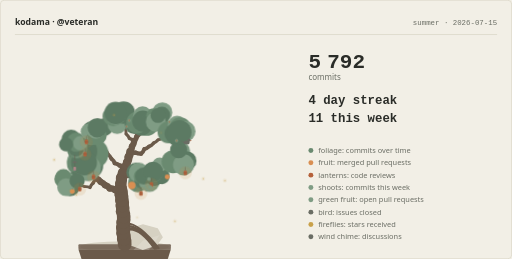
t = 0.00 s
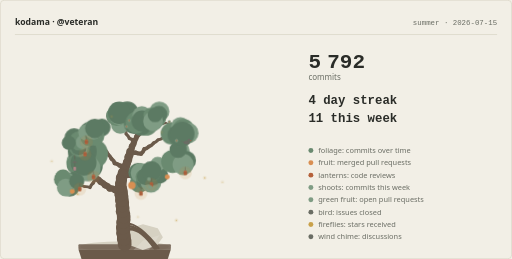
t = 4.50 s
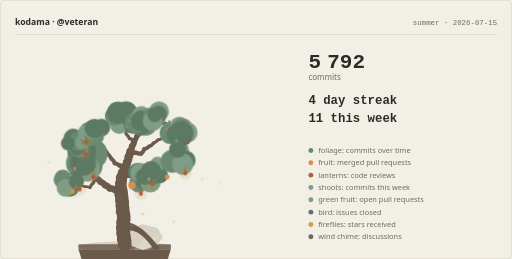
t = 5.63 s
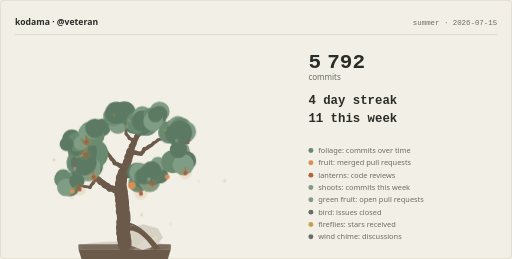
t = 6.75 s
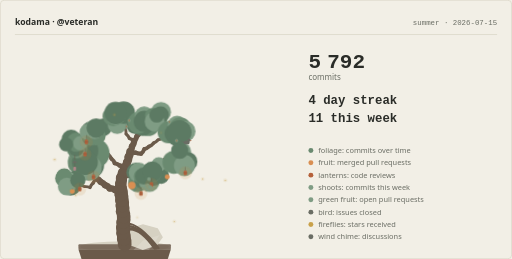
t = 7.88 s
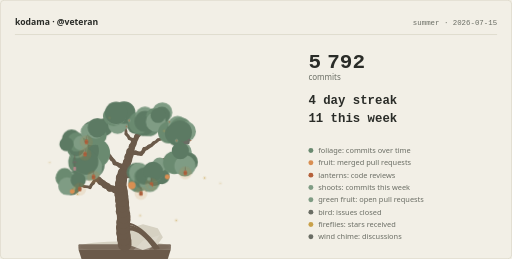
t = 9.00 s

The animated SVG that drew these frames (rendered in a browser with its animation timeline set to each time). Animation: 4 CSS @keyframes rules; frames cover the first 9.00 s, repeats indefinitely.

<svg xmlns="http://www.w3.org/2000/svg" width="830" height="420" viewBox="0 0 830 420" role="img" lang="en"><title>An 11-year tree, 5792 commits, 3 ripening persimmons, 7 lanterns for code reviews.</title><desc>A bonsai grown from the public GitHub history of veteran, drawn for 2026-07-15. Styled as seki-joju, root over rock, read from how this account works. Season: summer. Maturity level 7 of 13, in a stone pot. Every element is recomputable from public history; nothing here is random or purchasable.</desc><style>svg{--kd-bg:#f2efe6;--kd-card:#e9e5d9;--kd-border:#d6d1c2;--kd-trunk:#6b5a4a;--kd-foliage1:#5c7a63;--kd-foliage2:#6a8a70;--kd-foliage3:#7f9c84;--kd-blossom1:#c98a94;--kd-blossom2:#b5707e;--kd-fruit1:#c4703c;--kd-fruit2:#d98f52;--kd-accent:#b5613a;--kd-firefly:#c9a14a;--kd-glow:#c98a3c;--kd-snow:#f7f5ee;--kd-textPrimary:#2a2c28;--kd-textSecondary:#6a6d64}@media(prefers-color-scheme:dark){svg{--kd-bg:#2b2f45;--kd-card:#333852;--kd-border:#454b66;--kd-trunk:#5c4f45;--kd-foliage1:#46685a;--kd-foliage2:#5a806c;--kd-foliage3:#74997f;--kd-blossom1:#e8a0b4;--kd-blossom2:#d4738f;--kd-fruit1:#d97e42;--kd-fruit2:#edaa63;--kd-accent:#e8c170;--kd-firefly:#f0dfa8;--kd-glow:#e8c170;--kd-snow:#e4e8f0;--kd-textPrimary:#f0eee8;--kd-textSecondary:#a8aec4}}.kd-pad{transform-box:view-box;transform-origin:202px 396px;animation:kd-sway 8s ease-in-out infinite}.kd-pad:nth-of-type(2n){animation-duration:7s;animation-delay:-1.5s}.kd-pad:nth-of-type(3n){animation-duration:9s;animation-delay:-3.5s}.kd-petal{animation:kd-fall 6s linear infinite}.kd-petal:nth-of-type(2n){animation-delay:-2s}.kd-petal:nth-of-type(3n){animation-delay:-4s}.kd-flake{animation:kd-fall 7s linear infinite}.kd-flake:nth-of-type(2n){animation-delay:-2.5s}.kd-flake:nth-of-type(3n){animation-delay:-4.5s}.kd-firefly{animation:kd-drift 4s ease-in-out infinite}.kd-firefly:nth-of-type(2n){animation-delay:-1.3s}.kd-firefly:nth-of-type(3n){animation-delay:-2.6s}.kd-butterfly{animation:kd-wander 5s ease-in-out infinite}.kd-butterfly:nth-of-type(2n){animation-delay:-1.7s}.kd-butterfly:nth-of-type(3n){animation-delay:-3.3s}@keyframes kd-sway{0%,100%{transform:rotate(-0.8deg)}50%{transform:rotate(0.8deg)}}@keyframes kd-fall{0%{transform:translateY(0);opacity:.85}80%{opacity:.85}100%{transform:translateY(46px);opacity:0}}@keyframes kd-drift{0%,100%{transform:translate(0,0);opacity:.3}50%{transform:translate(10px,-6px);opacity:.8}}@keyframes kd-wander{0%,100%{transform:translate(0,0)}50%{transform:translate(9px,-7px)}}@media(prefers-reduced-motion:reduce){.kd-pad,.kd-petal,.kd-flake,.kd-firefly,.kd-butterfly{animation:none}}</style><rect x="0" y="0" width="830" height="420" fill="var(--kd-bg)"/><rect x="0.5" y="0.5" width="829" height="419" fill="none" stroke="var(--kd-border)" stroke-width="1" rx="6"/><g class="kd-header"><text x="24" y="40" fill="var(--kd-textPrimary)" font-family="system-ui, -apple-system, &apos;Segoe UI&apos;, sans-serif" font-size="14" font-weight="600">kodama · @veteran</text><text x="806" y="40" fill="var(--kd-textSecondary)" font-family="ui-monospace, &apos;Cascadia Code&apos;, Consolas, &apos;SF Mono&apos;, monospace" font-size="12" text-anchor="end">summer · 2026-07-15</text><line x1="24" y1="56" x2="806" y2="56" stroke="var(--kd-border)" stroke-width="1"/></g><g class="kd-tree"><g class="kd-substrate"><ellipse cx="202" cy="400" rx="72" ry="8.8" fill="var(--kd-border)"/><rect x="127" y="396" width="150" height="8" rx="1.5" fill="var(--kd-trunk)" opacity="0.85"/><path d="M127 404L277 404L265 442L139 442Z" fill="var(--kd-trunk)"/><path d="M139 442L265 442L261 436L143 436Z" fill="var(--kd-bg)" opacity="0.25"/></g><g class="kd-stone"><path d="M263.96 384.72L254.2 397.93L231.41 405.6L210.58 397.65L200.43 385.4L212.02 369.44L231.71 363.84L255.69 370.04Z" fill="var(--kd-border)"/><path d="M259.09 381L241.45 405.6L216.25 405.6L232 390.02Z" fill="var(--kd-bg)" opacity="0.22"/><path d="M205 372Q225.7 366.04 250.9 402.4" fill="none" stroke="var(--kd-trunk)" stroke-width="4.97" stroke-linecap="round"/><path d="M205 367Q225.7 364.19 254.05 402.4" fill="none" stroke="var(--kd-trunk)" stroke-width="4.07" stroke-linecap="round"/><path d="M205 362Q225.7 362.35 257.2 402.4" fill="none" stroke="var(--kd-trunk)" stroke-width="3.16" stroke-linecap="round"/></g><g class="kd-branches" stroke="var(--kd-trunk)" fill="none" stroke-linecap="round" stroke-linejoin="round"><path d="M202 396Q202.58 391.36 200.66 387.1" stroke-width="22.48"/><path d="M200.66 387.1Q201.37 382.48 199.58 378.17" stroke-width="22.36"/><path d="M199.58 378.17Q200.61 373.61 199.12 369.18" stroke-width="22.24"/><path d="M199.12 369.18Q200.66 364.76 199.68 360.19" stroke-width="22.13"/><path d="M199.68 360.19Q201.22 355.78 200.24 351.21" stroke-width="22.01"/><path d="M200.24 351.21Q200.66 346.56 198.59 342.36" stroke-width="21.89"/><path d="M198.59 342.36Q199.65 337.81 198.19 333.37" stroke-width="21.77"/><path d="M198.19 333.37Q199.08 328.79 197.45 324.4" stroke-width="21.65"/><path d="M197.45 324.4Q198.18 319.79 196.41 315.46" stroke-width="21.53"/><path d="M196.41 315.46Q197.12 310.84 195.32 306.53" stroke-width="21.41"/><path d="M195.32 306.53Q196.79 302.09 195.74 297.54" stroke-width="18.26"/><path d="M195.74 297.54Q197.5 293.21 196.75 288.6" stroke-width="18.11"/><path d="M196.75 288.6Q199.46 284.79 199.8 280.13" stroke-width="17.97"/><path d="M199.8 280.13Q202.38 276.24 202.57 271.57" stroke-width="15.31"/><path d="M202.57 271.57Q205.42 267.86 205.94 263.22" stroke-width="13.31"/><path d="M205.94 263.22Q208.39 259.24 208.41 254.57" stroke-width="13.11"/><path d="M208.41 254.57Q210.91 250.62 210.99 245.94" stroke-width="12.91"/><path d="M195.32 306.53Q190.68 305.98 186.43 307.91" stroke-width="10.95"/><path d="M186.43 307.91Q182.5 305.38 177.83 305.26" stroke-width="10.7"/><path d="M177.83 305.26Q174.77 301.73 170.32 300.3" stroke-width="10.46"/><path d="M210.99 245.94Q213.67 242.12 213.98 237.45" stroke-width="10.46"/><path d="M170.32 300.3Q167.51 296.57 163.17 294.83" stroke-width="10.21"/><path d="M213.98 237.45Q216.86 233.77 217.41 229.13" stroke-width="10.21"/><path d="M163.17 294.83Q160.38 291.08 156.05 289.33" stroke-width="9.95"/><path d="M199.8 280.13Q203.27 283.25 207.87 284.11" stroke-width="9.13"/><path d="M207.87 284.11Q212.47 284.89 216.82 283.17" stroke-width="8.84"/><path d="M216.82 283.17Q221.45 283.8 225.73 281.94" stroke-width="8.54"/><path d="M217.41 229.13Q220.64 225.76 221.64 221.19" stroke-width="8.23"/><path d="M156.05 289.33Q153.36 285.51 149.07 283.65" stroke-width="7.91"/><path d="M225.73 281.94Q230.38 281.47 234.11 278.66" stroke-width="7.91"/><path d="M221.64 221.19Q225.32 218.3 226.96 213.93" stroke-width="7.91"/><path d="M149.07 283.65Q146.72 279.61 142.61 277.38" stroke-width="7.57"/><path d="M234.11 278.66Q238.7 277.77 242.16 274.63" stroke-width="7.57"/><path d="M202.57 271.57Q198.77 268.84 194.11 268.48" stroke-width="7.22"/><path d="M210.99 245.94Q215.19 247.99 219.84 247.56" stroke-width="7.22"/><path d="M142.61 277.38Q140.53 273.2 136.57 270.71" stroke-width="7.22"/><path d="M242.16 274.63Q246.64 273.31 249.78 269.85" stroke-width="7.22"/><path d="M194.11 268.48Q190.55 265.46 185.94 264.73" stroke-width="6.85"/><path d="M219.84 247.56Q224.04 249.61 228.7 249.17" stroke-width="6.85"/><path d="M226.96 213.93Q231.25 212.08 233.95 208.26" stroke-width="6.85"/><path d="M185.94 264.73Q184.26 260.36 180.57 257.5" stroke-width="6.46"/><path d="M228.7 249.17Q232.3 246.2 233.83 241.79" stroke-width="6.46"/><path d="M249.78 269.85Q254.26 268.52 257.4 265.06" stroke-width="6.46"/><path d="M180.57 257.5Q178.87 253.15 175.16 250.31" stroke-width="6.04"/><path d="M233.83 241.79Q238.37 240.66 241.66 237.35" stroke-width="6.04"/><path d="M257.4 265.06Q261.83 263.57 264.84 260" stroke-width="6.04"/><path d="M156.05 289.33Q152.47 292.32 150.95 296.74" stroke-width="5.59"/><path d="M175.16 250.31Q173.53 245.93 169.85 243.04" stroke-width="5.59"/><path d="M136.57 270.71Q134.67 266.44 130.83 263.78" stroke-width="5.59"/><path d="M217.41 229.13Q214.24 225.7 209.75 224.41" stroke-width="5.59"/><path d="M241.66 237.35Q246.04 235.71 248.94 232.04" stroke-width="5.59"/><path d="M264.84 260Q269.26 258.47 272.25 254.87" stroke-width="5.59"/><path d="M233.95 208.26Q238.6 207.79 242.33 204.98" stroke-width="5.59"/><path d="M150.95 296.74Q147.37 299.74 145.85 304.16" stroke-width="5.1"/><path d="M209.75 224.41Q208.03 220.07 204.31 217.24" stroke-width="5.1"/><path d="M248.94 232.04Q253.32 230.43 256.22 226.76" stroke-width="5.1"/><path d="M272.25 254.87Q276.8 253.85 280.17 250.6" stroke-width="5.1"/><path d="M242.33 204.98Q247 205.21 251.11 202.98" stroke-width="5.1"/><path d="M145.85 304.16Q141.6 302.22 136.96 302.77" stroke-width="4.56"/><path d="M169.85 243.04Q168.76 238.5 165.47 235.18" stroke-width="4.56"/><path d="M130.83 263.78Q128.17 259.93 123.91 258.02" stroke-width="4.56"/><path d="M204.31 217.24Q204.78 212.59 202.76 208.38" stroke-width="4.56"/><path d="M256.22 226.76Q260.84 226.06 264.42 223.06" stroke-width="4.56"/><path d="M280.17 250.6Q284.82 250.19 288.59 247.42" stroke-width="4.56"/><path d="M251.11 202.98Q255.77 203.26 259.9 201.08" stroke-width="4.56"/><path d="M136.96 302.77Q132.71 300.82 128.07 301.37" stroke-width="3.95"/><path d="M165.47 235.18Q163.24 231.07 159.2 228.73" stroke-width="3.95"/><path d="M123.91 258.02Q123.7 253.36 121.09 249.48" stroke-width="3.95"/><path d="M202.76 208.38Q202.24 203.73 199.38 200.03" stroke-width="3.95"/><path d="M264.42 223.06Q269.04 222.35 272.62 219.34" stroke-width="3.95"/><path d="M136.57 270.71Q134.46 266.54 130.49 264.08" stroke-width="3.23"/><path d="M128.07 301.37Q124.89 297.95 120.39 296.68" stroke-width="3.23"/><path d="M226.96 213.93Q224.16 210.19 219.82 208.45" stroke-width="3.23"/><path d="M159.2 228.73Q156.95 224.63 152.9 222.3" stroke-width="3.23"/><path d="M121.09 249.48Q122.77 245.11 121.94 240.51" stroke-width="3.23"/><path d="M233.95 208.26Q233.87 203.59 231.38 199.64" stroke-width="3.23"/><path d="M288.59 247.42Q293.18 246.59 296.68 243.49" stroke-width="3.23"/><path d="M259.9 201.08Q264.57 201.39 268.71 199.23" stroke-width="3.23"/><path d="M272.62 219.34Q277.28 219.76 281.47 217.7" stroke-width="3.23"/><path d="M225.73 281.94Q226.73 286.51 229.95 289.89" stroke-width="2.28"/><path d="M136.57 270.71Q140.61 268.36 142.85 264.26" stroke-width="2.28"/><path d="M169.85 243.04Q165.21 243.61 161.54 246.5" stroke-width="2.28"/><path d="M249.78 269.85Q251.17 274.31 254.67 277.41" stroke-width="2.28"/><path d="M130.83 263.78Q135.28 262.36 138.35 258.84" stroke-width="2.28"/><path d="M130.49 264.08Q126.67 266.76 124.8 271.05" stroke-width="2.28"/><path d="M120.39 296.68Q116.96 293.51 112.38 292.58" stroke-width="2.28"/><path d="M219.82 208.45Q220.53 203.83 218.73 199.52" stroke-width="2.28"/><path d="M152.9 222.3Q155.24 218.26 155.15 213.59" stroke-width="2.28"/><path d="M121.94 240.51Q124.1 236.37 123.79 231.71" stroke-width="2.28"/><path d="M231.38 199.64Q231.5 194.97 229.18 190.91" stroke-width="2.28"/><path d="M199.38 200.03Q199.19 195.37 196.6 191.47" stroke-width="2.28"/><path d="M199.38 200.03Q194.74 200.64 191.1 203.57" stroke-width="2.28"/><path d="M288.59 247.42Q288.17 252.08 290.23 256.27" stroke-width="2.28"/><path d="M259.9 201.08Q260.05 196.41 257.74 192.35" stroke-width="2.28"/><path d="M296.68 243.49Q300.67 241.05 302.81 236.9" stroke-width="2.28"/><path d="M268.71 199.23Q273.09 200.86 277.68 199.98" stroke-width="2.28"/><path d="M281.47 217.7Q285.99 216.51 289.24 213.15" stroke-width="2.28"/></g><g class="kd-foliage"><g class="kd-pad"><circle cx="222.2" cy="279.84" r="15.7" fill="var(--kd-foliage1)"/><circle cx="224.57" cy="296.96" r="15.39" fill="var(--kd-foliage2)"/><circle cx="226.46" cy="280.27" r="16.12" fill="var(--kd-foliage3)"/><circle cx="231.92" cy="294.16" r="12.42" fill="var(--kd-foliage1)"/><circle cx="229.69" cy="286.41" r="11.46" fill="var(--kd-foliage2)"/><circle cx="243.43" cy="295.04" r="16.76" fill="var(--kd-foliage3)"/><circle cx="234.24" cy="285.77" r="13.74" fill="var(--kd-foliage1)"/></g><g class="kd-pad"><circle cx="143.9" cy="267.43" r="23.89" fill="var(--kd-foliage1)"/><circle cx="151.73" cy="249.11" r="24.64" fill="var(--kd-foliage2)"/><circle cx="125.43" cy="261.5" r="16.81" fill="var(--kd-foliage3)"/><circle cx="134.71" cy="244.88" r="23.41" fill="var(--kd-foliage1)"/><circle cx="126.16" cy="265.83" r="17.15" fill="var(--kd-foliage2)"/><circle cx="143.16" cy="272.69" r="20.73" fill="var(--kd-foliage3)"/><circle cx="136.57" cy="263.26" r="21.01" fill="var(--kd-foliage1)"/></g><g class="kd-pad"><circle cx="249.28" cy="286.08" r="14.75" fill="var(--kd-foliage1)"/><circle cx="260.25" cy="282.01" r="13.03" fill="var(--kd-foliage2)"/><circle cx="250.06" cy="280.61" r="11.72" fill="var(--kd-foliage3)"/><circle cx="261.37" cy="286.04" r="11.95" fill="var(--kd-foliage1)"/><circle cx="248.23" cy="280.73" r="13.91" fill="var(--kd-foliage2)"/><circle cx="257.16" cy="266.8" r="11.96" fill="var(--kd-foliage3)"/><circle cx="246.6" cy="278.11" r="16.55" fill="var(--kd-foliage1)"/></g><g class="kd-pad"><circle cx="119.22" cy="288.97" r="11.02" fill="var(--kd-foliage1)"/><circle cx="103.19" cy="286.87" r="13.11" fill="var(--kd-foliage2)"/><circle cx="107.62" cy="292.69" r="14.86" fill="var(--kd-foliage3)"/><circle cx="113.6" cy="301.09" r="16.76" fill="var(--kd-foliage1)"/><circle cx="102.79" cy="289.97" r="14.41" fill="var(--kd-foliage2)"/><circle cx="107.39" cy="303.25" r="14.36" fill="var(--kd-foliage3)"/><circle cx="125.26" cy="293.13" r="12.38" fill="var(--kd-foliage1)"/></g><g class="kd-pad"><circle cx="117.81" cy="225.05" r="15.91" fill="var(--kd-foliage1)"/><circle cx="126.91" cy="238.99" r="17.01" fill="var(--kd-foliage2)"/><circle cx="127.47" cy="241.43" r="12.72" fill="var(--kd-foliage3)"/><circle cx="125.65" cy="240.24" r="12.6" fill="var(--kd-foliage1)"/><circle cx="126.03" cy="229.38" r="15.66" fill="var(--kd-foliage2)"/><circle cx="132.4" cy="231.36" r="11.68" fill="var(--kd-foliage3)"/><circle cx="109.27" cy="232.79" r="11.4" fill="var(--kd-foliage1)"/></g><g class="kd-pad"><circle cx="147.07" cy="213.15" r="16.33" fill="var(--kd-foliage1)"/><circle cx="146.32" cy="221.91" r="14.24" fill="var(--kd-foliage2)"/><circle cx="141.61" cy="214.04" r="12.88" fill="var(--kd-foliage3)"/><circle cx="167.32" cy="206.22" r="14.08" fill="var(--kd-foliage1)"/><circle cx="155.35" cy="219.88" r="15.73" fill="var(--kd-foliage2)"/><circle cx="153.14" cy="209.71" r="15.89" fill="var(--kd-foliage3)"/><circle cx="155.62" cy="207.77" r="15.76" fill="var(--kd-foliage1)"/></g><g class="kd-pad"><circle cx="182.99" cy="188.46" r="13.76" fill="var(--kd-foliage1)"/><circle cx="204.87" cy="185.18" r="16.42" fill="var(--kd-foliage2)"/><circle cx="192.52" cy="201.84" r="15.34" fill="var(--kd-foliage3)"/><circle cx="203.33" cy="182.64" r="18.41" fill="var(--kd-foliage1)"/><circle cx="186.47" cy="187.75" r="16.82" fill="var(--kd-foliage2)"/><circle cx="190.18" cy="185.91" r="16.83" fill="var(--kd-foliage3)"/><circle cx="190.43" cy="182.97" r="18.24" fill="var(--kd-foliage1)"/></g><g class="kd-pad"><circle cx="218.57" cy="201.81" r="15.77" fill="var(--kd-foliage1)"/><circle cx="238.63" cy="201.55" r="18.89" fill="var(--kd-foliage2)"/><circle cx="243.76" cy="193.57" r="16.47" fill="var(--kd-foliage3)"/><circle cx="229.73" cy="202.75" r="17.3" fill="var(--kd-foliage1)"/><circle cx="222.99" cy="198.86" r="17.57" fill="var(--kd-foliage2)"/><circle cx="231.97" cy="188.26" r="15.67" fill="var(--kd-foliage3)"/><circle cx="232.3" cy="196.56" r="17.19" fill="var(--kd-foliage1)"/></g><g class="kd-pad"><circle cx="242.49" cy="195.46" r="13" fill="var(--kd-foliage1)"/><circle cx="255.78" cy="191.52" r="15.96" fill="var(--kd-foliage2)"/><circle cx="260.76" cy="181.46" r="16.21" fill="var(--kd-foliage3)"/><circle cx="259.99" cy="185.78" r="13.45" fill="var(--kd-foliage1)"/><circle cx="246.46" cy="186.99" r="11.75" fill="var(--kd-foliage2)"/><circle cx="250.27" cy="197.11" r="16.03" fill="var(--kd-foliage3)"/><circle cx="253.79" cy="186.74" r="12.03" fill="var(--kd-foliage1)"/></g><g class="kd-pad"><circle cx="303.76" cy="260.64" r="12.73" fill="var(--kd-foliage1)"/><circle cx="287.06" cy="263.78" r="15.34" fill="var(--kd-foliage2)"/><circle cx="292.9" cy="245.29" r="15.82" fill="var(--kd-foliage3)"/><circle cx="303.15" cy="261.28" r="15.8" fill="var(--kd-foliage1)"/><circle cx="280.91" cy="262.63" r="18.61" fill="var(--kd-foliage2)"/><circle cx="298.05" cy="267.69" r="17.16" fill="var(--kd-foliage3)"/><circle cx="290.17" cy="243.17" r="13.86" fill="var(--kd-foliage1)"/></g><g class="kd-pad"><circle cx="290.2" cy="219.1" r="18.99" fill="var(--kd-foliage1)"/><circle cx="275.78" cy="215.55" r="17.78" fill="var(--kd-foliage2)"/><circle cx="289.91" cy="204.22" r="15.33" fill="var(--kd-foliage3)"/><circle cx="285.73" cy="217.81" r="16.62" fill="var(--kd-foliage1)"/><circle cx="294.82" cy="209.66" r="17.99" fill="var(--kd-foliage2)"/><circle cx="303.04" cy="214.28" r="16.48" fill="var(--kd-foliage3)"/><circle cx="293.25" cy="215.83" r="19.69" fill="var(--kd-foliage1)"/></g></g><g class="kd-ornaments"><g class="kd-lanterns"><g class="kd-lantern"><circle cx="129.07" cy="306.77" r="10.45" fill="var(--kd-glow)" opacity="0.14"/><line x1="129.07" y1="297.02" x2="129.07" y2="303.02" stroke="var(--kd-trunk)" stroke-width="0.9" opacity="0.8"/><rect x="126.32" y="303.02" width="5.5" height="7.5" rx="2" fill="var(--kd-accent)"/><rect x="125.52" y="306.17" width="7.1" height="1" fill="var(--kd-trunk)" opacity="0.55"/></g><g class="kd-lantern"><circle cx="228.37" cy="313.7" r="10.45" fill="var(--kd-glow)" opacity="0.14"/><line x1="228.37" y1="303.95" x2="228.37" y2="309.95" stroke="var(--kd-trunk)" stroke-width="0.9" opacity="0.8"/><rect x="225.62" y="309.95" width="5.5" height="7.5" rx="2" fill="var(--kd-accent)"/><rect x="224.82" y="313.1" width="7.1" height="1" fill="var(--kd-trunk)" opacity="0.55"/></g><g class="kd-lantern"><circle cx="245.4" cy="299.03" r="10.45" fill="var(--kd-glow)" opacity="0.14"/><line x1="245.4" y1="289.28" x2="245.4" y2="295.28" stroke="var(--kd-trunk)" stroke-width="0.9" opacity="0.8"/><rect x="242.65" y="295.28" width="5.5" height="7.5" rx="2" fill="var(--kd-accent)"/><rect x="241.85" y="298.43" width="7.1" height="1" fill="var(--kd-trunk)" opacity="0.55"/></g><g class="kd-lantern"><circle cx="151.43" cy="287.11" r="10.45" fill="var(--kd-glow)" opacity="0.14"/><line x1="151.43" y1="277.36" x2="151.43" y2="283.36" stroke="var(--kd-trunk)" stroke-width="0.9" opacity="0.8"/><rect x="148.68" y="283.36" width="5.5" height="7.5" rx="2" fill="var(--kd-accent)"/><rect x="147.88" y="286.51" width="7.1" height="1" fill="var(--kd-trunk)" opacity="0.55"/></g><g class="kd-lantern"><circle cx="300.28" cy="280.35" r="10.45" fill="var(--kd-glow)" opacity="0.14"/><line x1="300.28" y1="270.6" x2="300.28" y2="276.6" stroke="var(--kd-trunk)" stroke-width="0.9" opacity="0.8"/><rect x="297.53" y="276.6" width="5.5" height="7.5" rx="2" fill="var(--kd-accent)"/><rect x="296.73" y="279.75" width="7.1" height="1" fill="var(--kd-trunk)" opacity="0.55"/></g><g class="kd-lantern"><circle cx="137.64" cy="249.91" r="10.45" fill="var(--kd-glow)" opacity="0.14"/><line x1="137.64" y1="240.16" x2="137.64" y2="246.16" stroke="var(--kd-trunk)" stroke-width="0.9" opacity="0.8"/><rect x="134.89" y="246.16" width="5.5" height="7.5" rx="2" fill="var(--kd-accent)"/><rect x="134.09" y="249.31" width="7.1" height="1" fill="var(--kd-trunk)" opacity="0.55"/></g><g class="kd-lantern"><circle cx="139.89" cy="230.13" r="10.45" fill="var(--kd-glow)" opacity="0.14"/><line x1="139.89" y1="220.38" x2="139.89" y2="226.38" stroke="var(--kd-trunk)" stroke-width="0.9" opacity="0.8"/><rect x="137.14" y="226.38" width="5.5" height="7.5" rx="2" fill="var(--kd-accent)"/><rect x="136.34" y="229.53" width="7.1" height="1" fill="var(--kd-trunk)" opacity="0.55"/></g></g><g class="kd-unripe"><circle cx="243.22" cy="302.92" r="3" fill="var(--kd-foliage3)" opacity="0.9"/><circle cx="241.31" cy="290.35" r="3" fill="var(--kd-foliage3)" opacity="0.9"/></g><g class="kd-fruits"><g class="kd-fruit"><line x1="117.04" y1="306.56" x2="117.04" y2="307.76" stroke="var(--kd-trunk)" stroke-width="1" stroke-linecap="round" opacity="0.7"/><circle cx="117.04" cy="310.56" r="4" fill="var(--kd-fruit2)"/></g><g class="kd-fruit"><line x1="213.6" y1="294.58" x2="213.6" y2="296.38" stroke="var(--kd-trunk)" stroke-width="1" stroke-linecap="round" opacity="0.7"/><circle cx="213.6" cy="300.58" r="6" fill="var(--kd-fruit2)"/></g><g class="kd-fruit"><line x1="271.01" y1="282.9" x2="271.01" y2="284.1" stroke="var(--kd-trunk)" stroke-width="1" stroke-linecap="round" opacity="0.7"/><circle cx="271.01" cy="286.9" r="4" fill="var(--kd-fruit2)"/></g></g><g class="kd-shoots"><circle cx="209.16" cy="195.44" r="2.6" fill="var(--kd-foliage3)"/><circle cx="209.16" cy="195.44" r="1.3" fill="var(--kd-accent)" opacity="0.75"/><circle cx="204.95" cy="205.24" r="2.6" fill="var(--kd-foliage3)"/><circle cx="204.95" cy="205.24" r="1.3" fill="var(--kd-accent)" opacity="0.75"/><circle cx="274.38" cy="197.62" r="2.6" fill="var(--kd-foliage3)"/><circle cx="274.38" cy="197.62" r="1.3" fill="var(--kd-accent)" opacity="0.75"/><circle cx="286.1" cy="227.98" r="2.6" fill="var(--kd-foliage3)"/><circle cx="286.1" cy="227.98" r="1.3" fill="var(--kd-accent)" opacity="0.75"/></g></g><g class="kd-inhabitants"><g class="kd-fireflies"><g class="kd-firefly"><circle cx="260.9" cy="215.29" r="3.2" fill="var(--kd-firefly)" opacity="0.16"/><circle cx="260.9" cy="215.29" r="1.1" fill="var(--kd-firefly)" opacity="0.9"/></g><g class="kd-firefly"><circle cx="276.02" cy="363.19" r="3.2" fill="var(--kd-firefly)" opacity="0.16"/><circle cx="276.02" cy="363.19" r="1.1" fill="var(--kd-firefly)" opacity="0.9"/></g><g class="kd-firefly"><circle cx="176.58" cy="191.44" r="3.2" fill="var(--kd-firefly)" opacity="0.16"/><circle cx="176.58" cy="191.44" r="1.1" fill="var(--kd-firefly)" opacity="0.9"/></g><g class="kd-firefly"><circle cx="322.04" cy="294.3" r="3.2" fill="var(--kd-firefly)" opacity="0.16"/><circle cx="322.04" cy="294.3" r="1.1" fill="var(--kd-firefly)" opacity="0.9"/></g><g class="kd-firefly"><circle cx="114.43" cy="308.99" r="3.2" fill="var(--kd-firefly)" opacity="0.16"/><circle cx="114.43" cy="308.99" r="1.1" fill="var(--kd-firefly)" opacity="0.9"/></g><g class="kd-firefly"><circle cx="356.34" cy="297.74" r="3.2" fill="var(--kd-firefly)" opacity="0.16"/><circle cx="356.34" cy="297.74" r="1.1" fill="var(--kd-firefly)" opacity="0.9"/></g><g class="kd-firefly"><circle cx="222.19" cy="352.46" r="3.2" fill="var(--kd-firefly)" opacity="0.16"/><circle cx="222.19" cy="352.46" r="1.1" fill="var(--kd-firefly)" opacity="0.9"/></g><g class="kd-firefly"><circle cx="116.02" cy="320.65" r="3.2" fill="var(--kd-firefly)" opacity="0.16"/><circle cx="116.02" cy="320.65" r="1.1" fill="var(--kd-firefly)" opacity="0.9"/></g><g class="kd-firefly"><circle cx="79.57" cy="263.95" r="3.2" fill="var(--kd-firefly)" opacity="0.16"/><circle cx="79.57" cy="263.95" r="1.1" fill="var(--kd-firefly)" opacity="0.9"/></g></g><g class="kd-chime"><line x1="121.09" y1="251.48" x2="121.09" y2="258.48" stroke="var(--kd-trunk)" stroke-width="0.9" opacity="0.8"/><path d="M117.09 264.48Q121.09 256.98 125.09 264.48Z" fill="var(--kd-textSecondary)"/><line x1="121.09" y1="264.48" x2="121.09" y2="270.48" stroke="var(--kd-trunk)" stroke-width="0.8" opacity="0.7"/><rect x="119.09" y="270.48" width="4" height="6" rx="0.8" fill="var(--kd-blossom1)" opacity="0.85"/></g><g class="kd-bird kd-bird-perched"><ellipse cx="302.81" cy="230.9" rx="4.6" ry="3.2" fill="var(--kd-textSecondary)"/><circle cx="306.41" cy="227.5" r="2.4" fill="var(--kd-textSecondary)"/><path d="M308.41 227.5L311.21 228.3L308.41 229.1Z" fill="var(--kd-accent)"/><path d="M298.81 230.5L293.31 228.3L298.81 232.5Z" fill="var(--kd-textSecondary)"/></g></g></g><g class="kd-stats"><text x="500" y="110" fill="var(--kd-textPrimary)" font-family="ui-monospace, &apos;Cascadia Code&apos;, Consolas, &apos;SF Mono&apos;, monospace" font-size="34" font-weight="700">5 792</text><text x="500" y="129" fill="var(--kd-textSecondary)" font-family="system-ui, -apple-system, &apos;Segoe UI&apos;, sans-serif" font-size="13">commits</text><text x="500" y="168" fill="var(--kd-textPrimary)" font-family="ui-monospace, &apos;Cascadia Code&apos;, Consolas, &apos;SF Mono&apos;, monospace" font-size="20" font-weight="600">4 day streak</text><text x="500" y="198" fill="var(--kd-textPrimary)" font-family="ui-monospace, &apos;Cascadia Code&apos;, Consolas, &apos;SF Mono&apos;, monospace" font-size="20" font-weight="600">11 this week</text><circle cx="504" cy="244" r="4" fill="var(--kd-foliage2)"/><text x="516" y="248" fill="var(--kd-textSecondary)" font-family="system-ui, -apple-system, &apos;Segoe UI&apos;, sans-serif" font-size="12">foliage: commits over time</text><circle cx="504" cy="264" r="4" fill="var(--kd-fruit2)"/><text x="516" y="268" fill="var(--kd-textSecondary)" font-family="system-ui, -apple-system, &apos;Segoe UI&apos;, sans-serif" font-size="12">fruit: merged pull requests</text><circle cx="504" cy="284" r="4" fill="var(--kd-accent)"/><text x="516" y="288" fill="var(--kd-textSecondary)" font-family="system-ui, -apple-system, &apos;Segoe UI&apos;, sans-serif" font-size="12">lanterns: code reviews</text><circle cx="504" cy="304" r="4" fill="var(--kd-foliage3)"/><text x="516" y="308" fill="var(--kd-textSecondary)" font-family="system-ui, -apple-system, &apos;Segoe UI&apos;, sans-serif" font-size="12">shoots: commits this week</text><circle cx="504" cy="324" r="4" fill="var(--kd-foliage3)"/><text x="516" y="328" fill="var(--kd-textSecondary)" font-family="system-ui, -apple-system, &apos;Segoe UI&apos;, sans-serif" font-size="12">green fruit: open pull requests</text><circle cx="504" cy="344" r="4" fill="var(--kd-textSecondary)"/><text x="516" y="348" fill="var(--kd-textSecondary)" font-family="system-ui, -apple-system, &apos;Segoe UI&apos;, sans-serif" font-size="12">bird: issues closed</text><circle cx="504" cy="364" r="4" fill="var(--kd-firefly)"/><text x="516" y="368" fill="var(--kd-textSecondary)" font-family="system-ui, -apple-system, &apos;Segoe UI&apos;, sans-serif" font-size="12">fireflies: stars received</text><circle cx="504" cy="384" r="4" fill="var(--kd-textSecondary)"/><text x="516" y="388" fill="var(--kd-textSecondary)" font-family="system-ui, -apple-system, &apos;Segoe UI&apos;, sans-serif" font-size="12">wind chime: discussions</text></g></svg>
